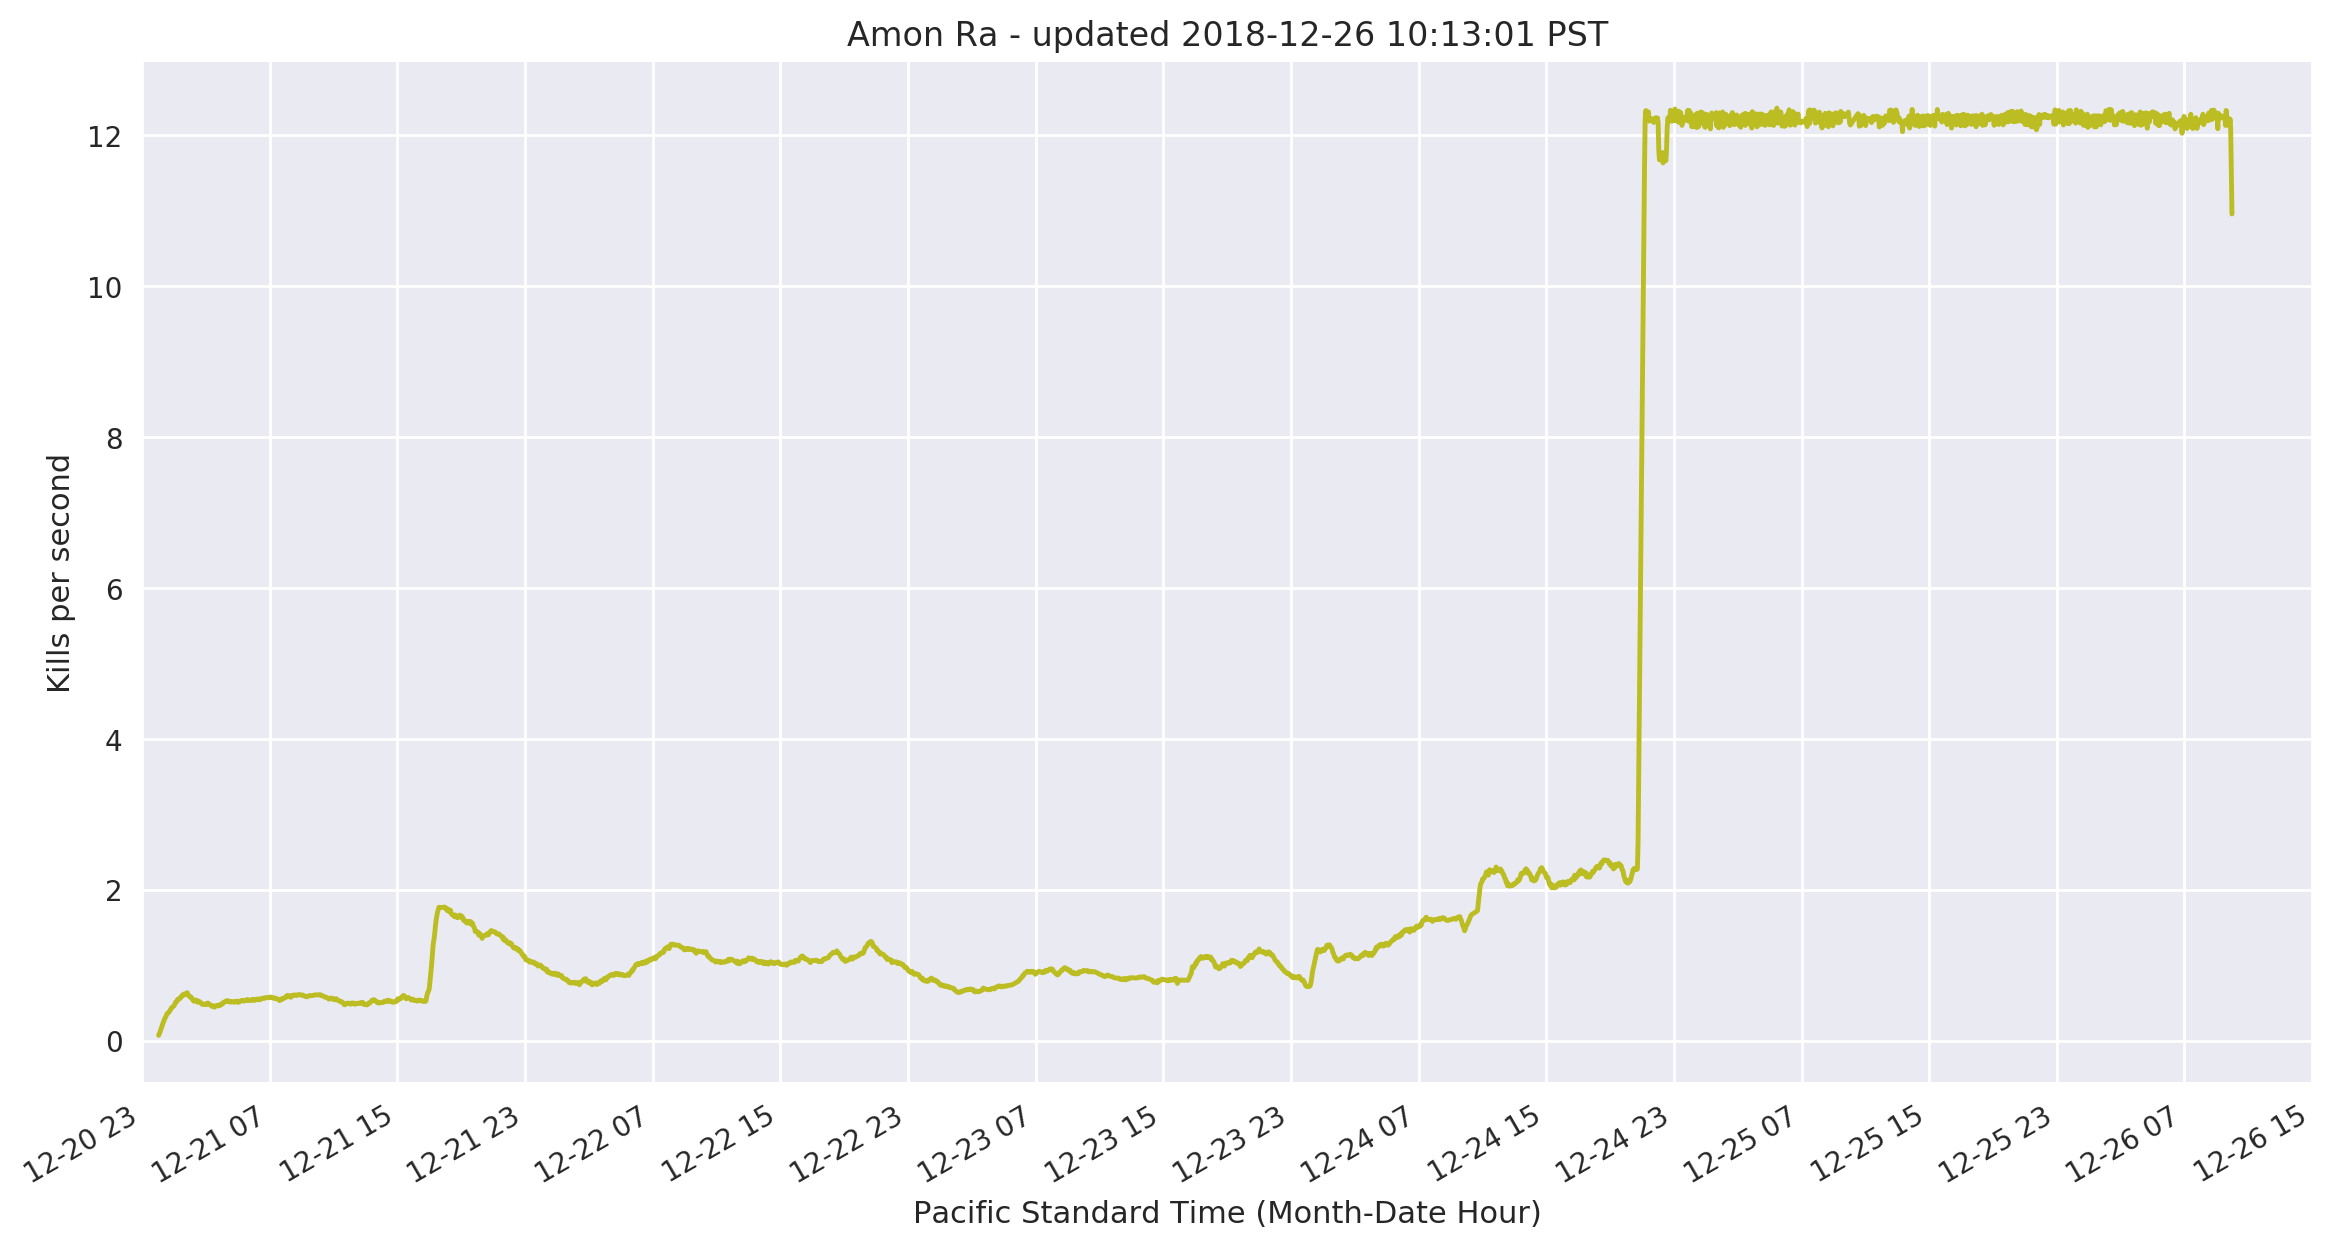

Values plotted in this chart, from the file beside it:
time, hp, kps
2018-12-21 00:02:03, 44.0, 0.06774
2018-12-21 00:04:15, 48.0, 0.08882
2018-12-21 00:06:28, 62.0, 0.104
2018-12-21 00:08:40, 70.0, 0.1253
2018-12-21 00:10:53, 89.0, 0.1533
2018-12-21 00:13:06, 110.0, 0.174
2018-12-21 00:15:18, 142.0, 0.1959
2018-12-21 00:17:31, 167.0, 0.2239
2018-12-21 00:19:44, 203.0, 0.2383
2018-12-21 00:21:57, 248.0, 0.264
2018-12-21 00:24:09, 286.0, 0.2806
2018-12-21 00:26:22, 330.0, 0.2995
2018-12-21 00:28:35, 375.0, 0.3098
2018-12-21 00:30:48, 410.0, 0.332
2018-12-21 00:33:02, 456.0, 0.3498
2018-12-21 00:35:14, 499.0, 0.3604
2018-12-21 00:37:28, 548.0, 0.3638
2018-12-21 00:39:40, 595.0, 0.373
2018-12-21 00:41:52, 652.0, 0.3774
2018-12-21 00:44:05, 714.0, 0.3938
2018-12-21 00:46:19, 775.0, 0.4094
2018-12-21 00:48:31, 818.0, 0.4167
2018-12-21 00:50:43, 875.0, 0.4361
2018-12-21 00:52:55, 926.0, 0.4416
2018-12-21 00:55:08, 985.0, 0.4475
2018-12-21 00:57:20, 1053, 0.4533
2018-12-21 00:59:33, 1107, 0.4577
2018-12-21 01:01:46, 1184, 0.4732
2018-12-21 01:03:58, 1239, 0.4897
2018-12-21 01:06:11, 1305, 0.5103
2018-12-21 01:08:23, 1375, 0.5099
2018-12-21 01:10:36, 1442, 0.5191
2018-12-21 01:12:49, 1508, 0.5424
2018-12-21 01:15:01, 1589, 0.5421
2018-12-21 01:19:27, 1752, 0.5559
2018-12-21 01:21:39, 1810, 0.5545
2018-12-21 01:23:52, 1892, 0.5662
2018-12-21 01:26:05, 1980, 0.5707
2018-12-21 01:28:17, 2056, 0.5912
2018-12-21 01:30:29, 2131, 0.5942
2018-12-21 01:32:44, 2196, 0.5918
2018-12-21 01:34:56, 2283, 0.6127
2018-12-21 01:37:08, 2356, 0.6152
2018-12-21 01:39:21, 2452, 0.6077
2018-12-21 01:41:34, 2538, 0.6091
2018-12-21 01:43:47, 2616, 0.6114
2018-12-21 01:46:00, 2705, 0.6282
2018-12-21 01:48:12, 2790, 0.6223
2018-12-21 01:50:25, 2867, 0.6322
2018-12-21 01:52:37, 2945, 0.6045
2018-12-21 01:54:50, 3024, 0.5935
2018-12-21 01:57:02, 3112, 0.5901
2018-12-21 01:59:15, 3191, 0.5805
2018-12-21 02:01:28, 3279, 0.5753
2018-12-21 02:03:40, 3334, 0.5774
2018-12-21 02:05:53, 3404, 0.5595
2018-12-21 02:08:06, 3477, 0.5543
2018-12-21 02:10:19, 3552, 0.5412
2018-12-21 02:12:32, 3630, 0.5278
2018-12-21 02:14:45, 3710, 0.5196
... 2,753 more rows
